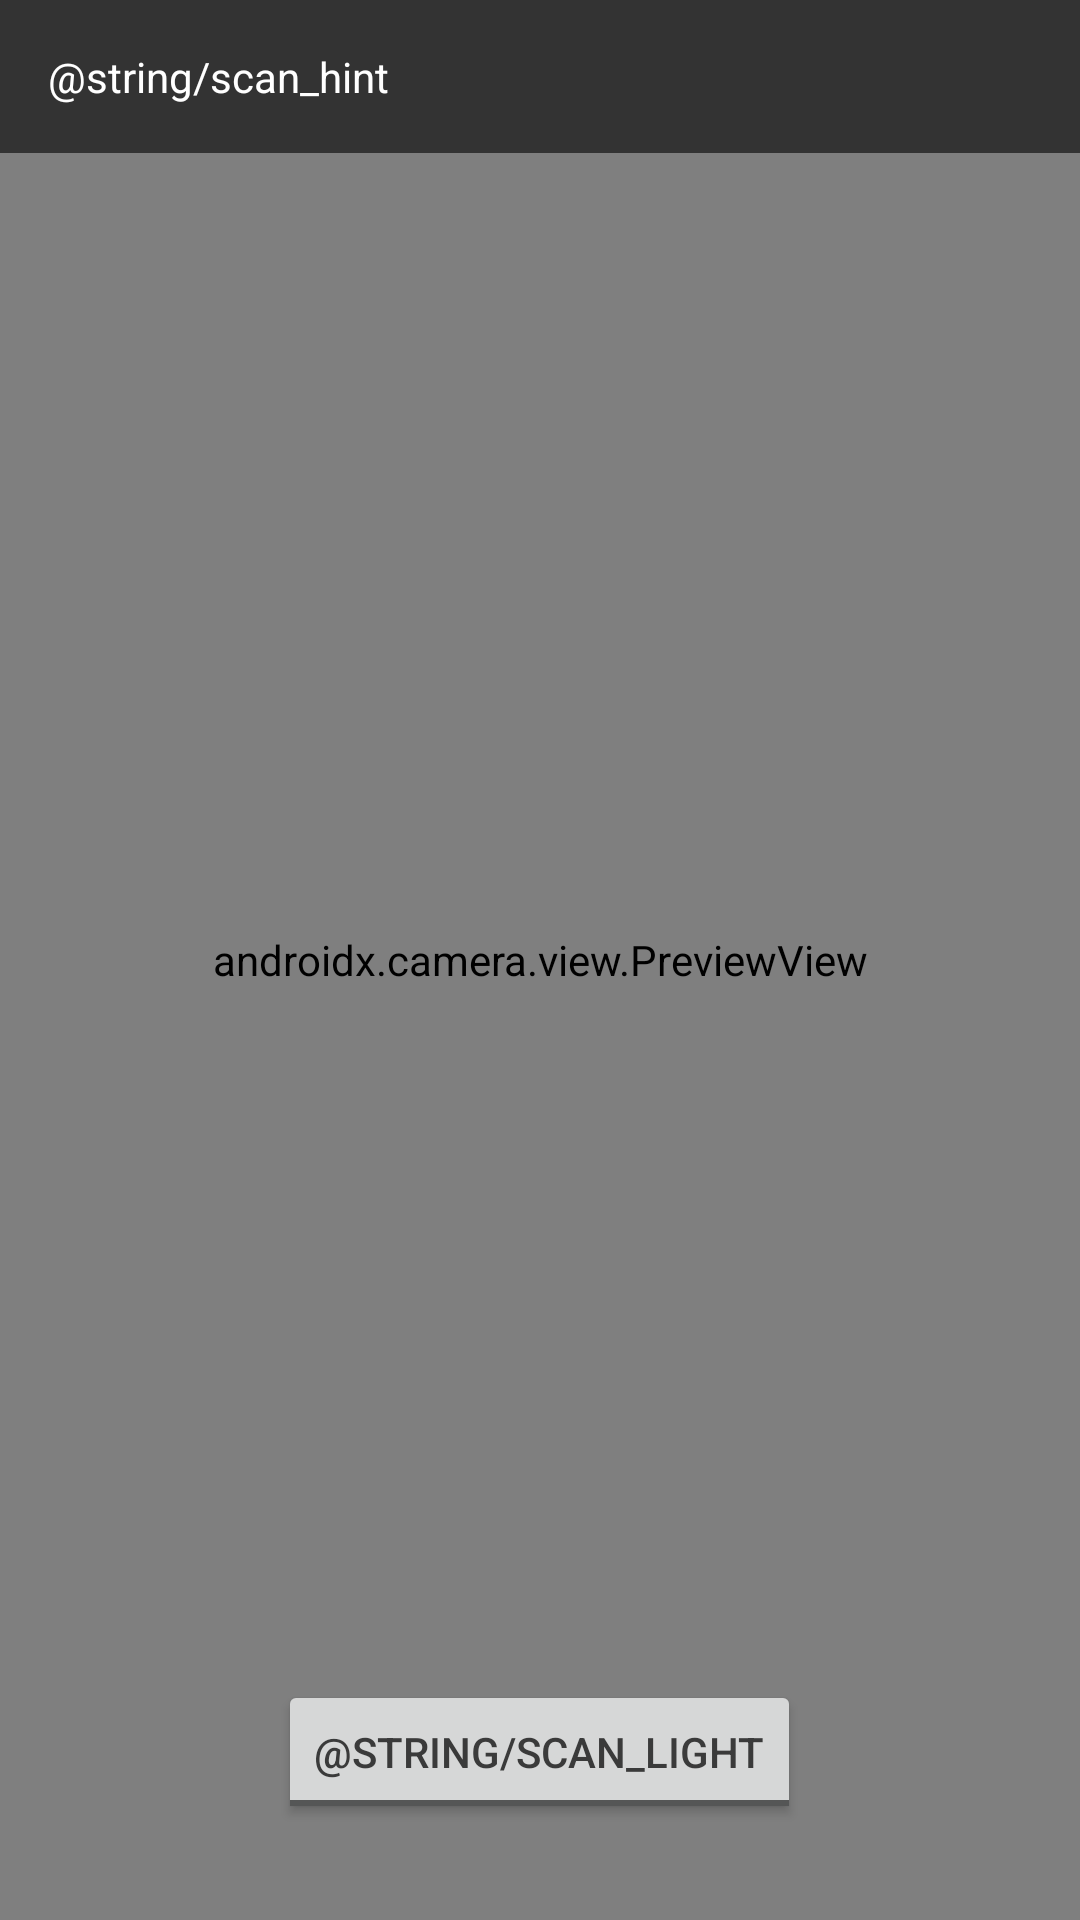

Write the Android layout XML for this screen, with the resource values it uses.
<!-- AndroidManifest.xml: application theme Theme.InfiniteLongbox -->
<!-- res/layout/activity_scan.xml -->
<?xml version="1.0" encoding="utf-8"?>
<FrameLayout xmlns:android="http://schemas.android.com/apk/res/android"
    android:id="@+id/scan_root"
    android:layout_width="match_parent"
    android:layout_height="match_parent"
    android:background="#000000">

    <androidx.camera.view.PreviewView
        android:id="@+id/scan_preview"
        android:layout_width="match_parent"
        android:layout_height="match_parent" />

    <TextView
        android:id="@+id/scan_hint"
        android:layout_width="match_parent"
        android:layout_height="wrap_content"
        android:layout_gravity="top"
        android:background="#99000000"
        android:padding="16dp"
        android:text="@string/scan_hint"
        android:textColor="#FFFFFF" />

    <ToggleButton
        android:id="@+id/scan_torch"
        android:layout_width="wrap_content"
        android:layout_height="wrap_content"
        android:layout_gravity="bottom|center_horizontal"
        android:layout_marginBottom="32dp"
        android:textOff="@string/scan_light"
        android:textOn="@string/scan_light" />
</FrameLayout>
<!-- resources referenced by this layout -->
<resources>
  <style name="Theme.InfiniteLongbox" parent="BaseTheme" />
  <color name="fantasia_transparent">#EDDCFFAD</color>
  <color name="fantasia_light">#F5FFD9</color>
  <color name="fantasia_variant">#DCFFAD</color>
  <color name="fantasia">#c4f462</color>
  <color name="fantasia_dark">#8ACD00</color>
  <color name="fantasia_dark_dark">#28500C</color>
  <color name="fantasia_text">#D222</color>
  <color name="argonaut">#E8FDAD</color>
  <color name="amnesia_transparent">#DDFEFEFF</color>
  <color name="amnesia_light">#FEFEFF</color>
  <color name="amnesia_variant">#EEEEEE</color>
  <color name="amnesia">#CFCFCA</color>
  <color name="amnesia_dark">#979988</color>
  <color name="amnesia_dark_dark">#575948</color>
  <color name="amnesia_text">#DFFF</color>
  <color name="transparent_filter">#DFFF</color>
  <color name="transparent_filter_low">#aac4f462</color>
  <dimen name="radius_default">8dp</dimen>
  <style name="OverflowButtonStyle" parent="Widget.AppCompat.ActionButton.Overflow">
          <item name="android:tint">?attr/textColorTitleBar</item>
      </style>
  <!-- drawable filter_fragment_image_label_bg (drawable) -->
  <?xml version="1.0" encoding="utf-8"?>
  <shape xmlns:android="http://schemas.android.com/apk/res/android">
      <solid android:color="?attr/imageLabelBackgroundColor" />
      <corners android:radius="@dimen/margin_default" />
  </shape>
  <!-- drawable filter_fragment_section_background (drawable) -->
  <?xml version="1.0" encoding="utf-8"?>
  <shape xmlns:android="http://schemas.android.com/apk/res/android">
      <solid android:color="?attr/filterSectionBackgroundColor" />
      <corners android:radius="@dimen/margin_default" />
  </shape>
  <!-- drawable bg_fragment_issue_detail_variant_spinner (drawable) -->
  <?xml version="1.0" encoding="utf-8"?>
  <shape xmlns:android="http://schemas.android.com/apk/res/android">
      <solid android:color="?attr/fragmentIssueDetailVariantSpinnerBgColor" />
      <corners android:radius="@dimen/margin_default" />
  </shape>
  <!-- drawable bg_story_box_title_bar (drawable) -->
  <?xml version="1.0" encoding="utf-8"?>
  <shape xmlns:android="http://schemas.android.com/apk/res/android">
      <solid android:color="?attr/storyBoxTitleBarBgColor" />
      <corners android:radius="@dimen/margin_default" />
  </shape>
  <style name="SeriesDetailBackground">
          <item name="android:background">?attr/colorPrimaryLight</item>
          <item name="android:padding">@dimen/margin_default</item>
      </style>
  <dimen name="text_large">18sp</dimen>
  <dimen name="text_small">14sp</dimen>
  <!-- drawable bg_story_box_subtitle_bar (drawable) -->
  <?xml version="1.0" encoding="utf-8"?>
  <shape xmlns:android="http://schemas.android.com/apk/res/android">
      <solid android:color="?attr/storyBoxSubtitleTextBgColor" />
      <corners
          android:radius="@dimen/margin_default" />
  </shape>
  <dimen name="margin_default">8dp</dimen>
  <style name="myButtonStyle" parent="Widget.MaterialComponents.Button.TextButton">
          <item name="android:textColor">?attr/colorSecondaryDark</item>
          <item name="android:fontFamily">?attr/fontBlock</item>
      </style>
  <style name="IssueDetailButtonBar" parent="Widget.AppCompat.ButtonBar">
  
      </style>
  <style name="IssueInfoBox">
          <item name="android:layout_height">wrap_content</item>
          <item name="android:layout_width">match_parent</item>
          <item name="android:orientation">vertical</item>
          <item name="android:gravity">top</item>
      </style>
  <style name="myChipText" parent="TextAppearance.MaterialComponents.Chip">
          <item name="fontFamily">?attr/fontBlock</item>
          <item name="android:textAllCaps">false</item>
          <item name="android:textSize">13sp</item>
      </style>
</resources>
